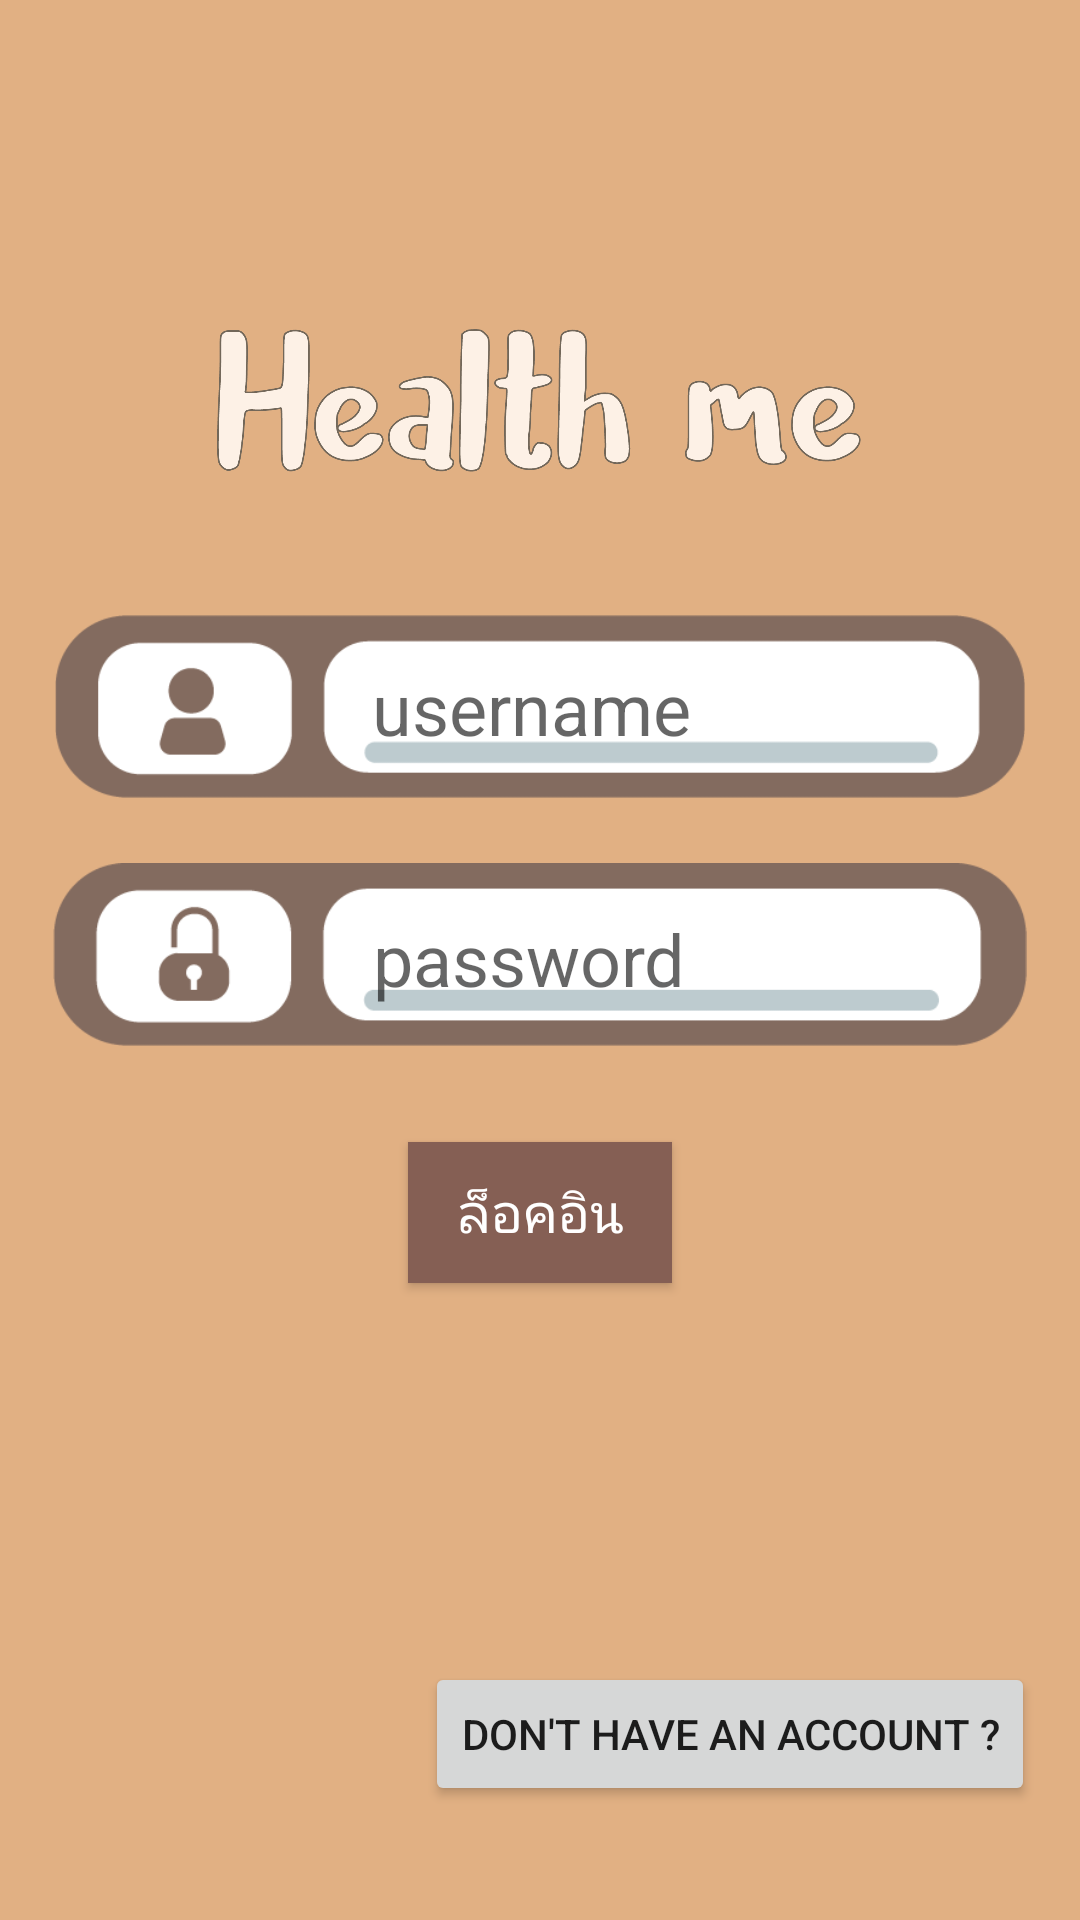

Android layout source for this screen:
<!-- AndroidManifest.xml: activity theme AppTheme.NoActionBar -->
<!-- res/layout/activity_login.xml -->
<?xml version="1.0" encoding="utf-8"?>
<android.support.constraint.ConstraintLayout xmlns:android="http://schemas.android.com/apk/res/android"
    xmlns:app="http://schemas.android.com/apk/res-auto"
    xmlns:tools="http://schemas.android.com/tools"
    android:layout_width="match_parent"
    android:layout_height="match_parent"
    android:background="@color/colorBGfirst"
    tools:context=".LoginActivity">

    <Button
        android:id="@+id/button_login_submit"
        android:layout_width="wrap_content"
        android:layout_height="47dp"
        android:layout_marginStart="8dp"
        android:layout_marginTop="8dp"
        android:layout_marginEnd="8dp"
        android:layout_marginBottom="8dp"
        android:background="@color/colorPrimaryDark"
        android:text="ล็อคอิน"
        android:textColor="#FFFFFF"
        android:textSize="18sp"
        app:layout_constraintBottom_toBottomOf="parent"
        app:layout_constraintEnd_toEndOf="parent"
        app:layout_constraintStart_toStartOf="parent"
        app:layout_constraintTop_toBottomOf="@+id/imageView_login_password"
        app:layout_constraintVertical_bias="0.105" />

    <ImageView
        android:id="@+id/imageView_login_username"
        android:layout_width="338dp"
        android:layout_height="61dp"
        android:layout_marginStart="8dp"
        android:layout_marginTop="32dp"
        android:layout_marginEnd="8dp"
        app:layout_constraintEnd_toEndOf="parent"
        app:layout_constraintStart_toStartOf="parent"
        app:layout_constraintTop_toBottomOf="@+id/imageView_login_logo"
        app:srcCompat="@drawable/login1" />

    <ImageView
        android:id="@+id/imageView_login_password"
        android:layout_width="338dp"
        android:layout_height="61dp"
        android:layout_marginStart="8dp"
        android:layout_marginTop="4dp"
        android:layout_marginEnd="8dp"
        android:layout_marginBottom="8dp"
        app:layout_constraintBottom_toBottomOf="parent"
        app:layout_constraintEnd_toEndOf="parent"
        app:layout_constraintStart_toStartOf="parent"
        app:layout_constraintTop_toBottomOf="@+id/imageView_login_username"
        app:layout_constraintVertical_bias="0.059"
        app:srcCompat="@drawable/login2" />

    <Button
        android:id="@+id/button_goRegister"
        android:layout_width="wrap_content"
        android:layout_height="wrap_content"
        android:layout_marginStart="8dp"
        android:layout_marginTop="8dp"
        android:layout_marginEnd="8dp"
        android:layout_marginBottom="8dp"
        android:text="Don't have an account ?"
        app:layout_constraintBottom_toBottomOf="parent"
        app:layout_constraintEnd_toEndOf="parent"
        app:layout_constraintHorizontal_bias="0.95"
        app:layout_constraintStart_toStartOf="parent"
        app:layout_constraintTop_toTopOf="parent"
        app:layout_constraintVertical_bias="0.948" />

    <EditText
        android:id="@+id/editText_login_username"
        android:layout_width="187dp"
        android:layout_height="30dp"
        android:background="@null"
        android:ems="10"
        android:inputType="textPersonName"
        android:text=""
        android:hint="username"
        android:textColor="@color/colorPrimaryDark"
        android:textSize="24sp"
        app:layout_constraintBottom_toBottomOf="@+id/imageView_login_username"
        app:layout_constraintEnd_toEndOf="@+id/imageView_login_username"
        app:layout_constraintHorizontal_bias="0.748"
        app:layout_constraintStart_toStartOf="@+id/imageView_login_username"
        app:layout_constraintTop_toTopOf="@+id/imageView_login_username"
        app:layout_constraintVertical_bias="0.548" />

    <EditText
        android:id="@+id/editText_login_password"
        android:layout_width="187dp"
        android:layout_height="30dp"
        android:layout_marginBottom="2dp"
        android:background="@null"
        android:ems="10"
        android:inputType="textPassword"
        android:hint="password"
        android:textColor="@color/colorPrimaryDark"
        android:textSize="24sp"
        app:layout_constraintBottom_toBottomOf="@+id/imageView_login_password"
        app:layout_constraintEnd_toEndOf="@+id/imageView_login_password"
        app:layout_constraintHorizontal_bias="0.751"
        app:layout_constraintStart_toStartOf="@+id/imageView_login_password"
        app:layout_constraintTop_toTopOf="@+id/imageView_login_password"
        app:layout_constraintVertical_bias="0.62" />

    <ImageView
        android:id="@+id/imageView_login_logo"
        android:layout_width="267dp"
        android:layout_height="73dp"
        android:layout_marginStart="8dp"
        android:layout_marginTop="100dp"
        android:layout_marginEnd="8dp"
        app:layout_constraintEnd_toEndOf="parent"
        app:layout_constraintHorizontal_bias="0.506"
        app:layout_constraintStart_toStartOf="parent"
        app:layout_constraintTop_toTopOf="parent"
        app:srcCompat="@drawable/app_name3" />

</android.support.constraint.ConstraintLayout>
<!-- resources referenced by this layout -->
<resources>
  <color name="colorBGfirst">#e1b083</color>
  <color name="colorPrimaryDark">#855F54</color>
  <!-- drawable app_name3: png bitmap (drawable, 54085 bytes) -->
  <!-- drawable login1: png bitmap (drawable, 5830 bytes) -->
  <!-- drawable login2: png bitmap (drawable, 6187 bytes) -->
  <style name="AppTheme.NoActionBar">
      <item name="windowNoTitle">true</item>
      <item name="windowActionBar">false</item>
      </style>
</resources>
